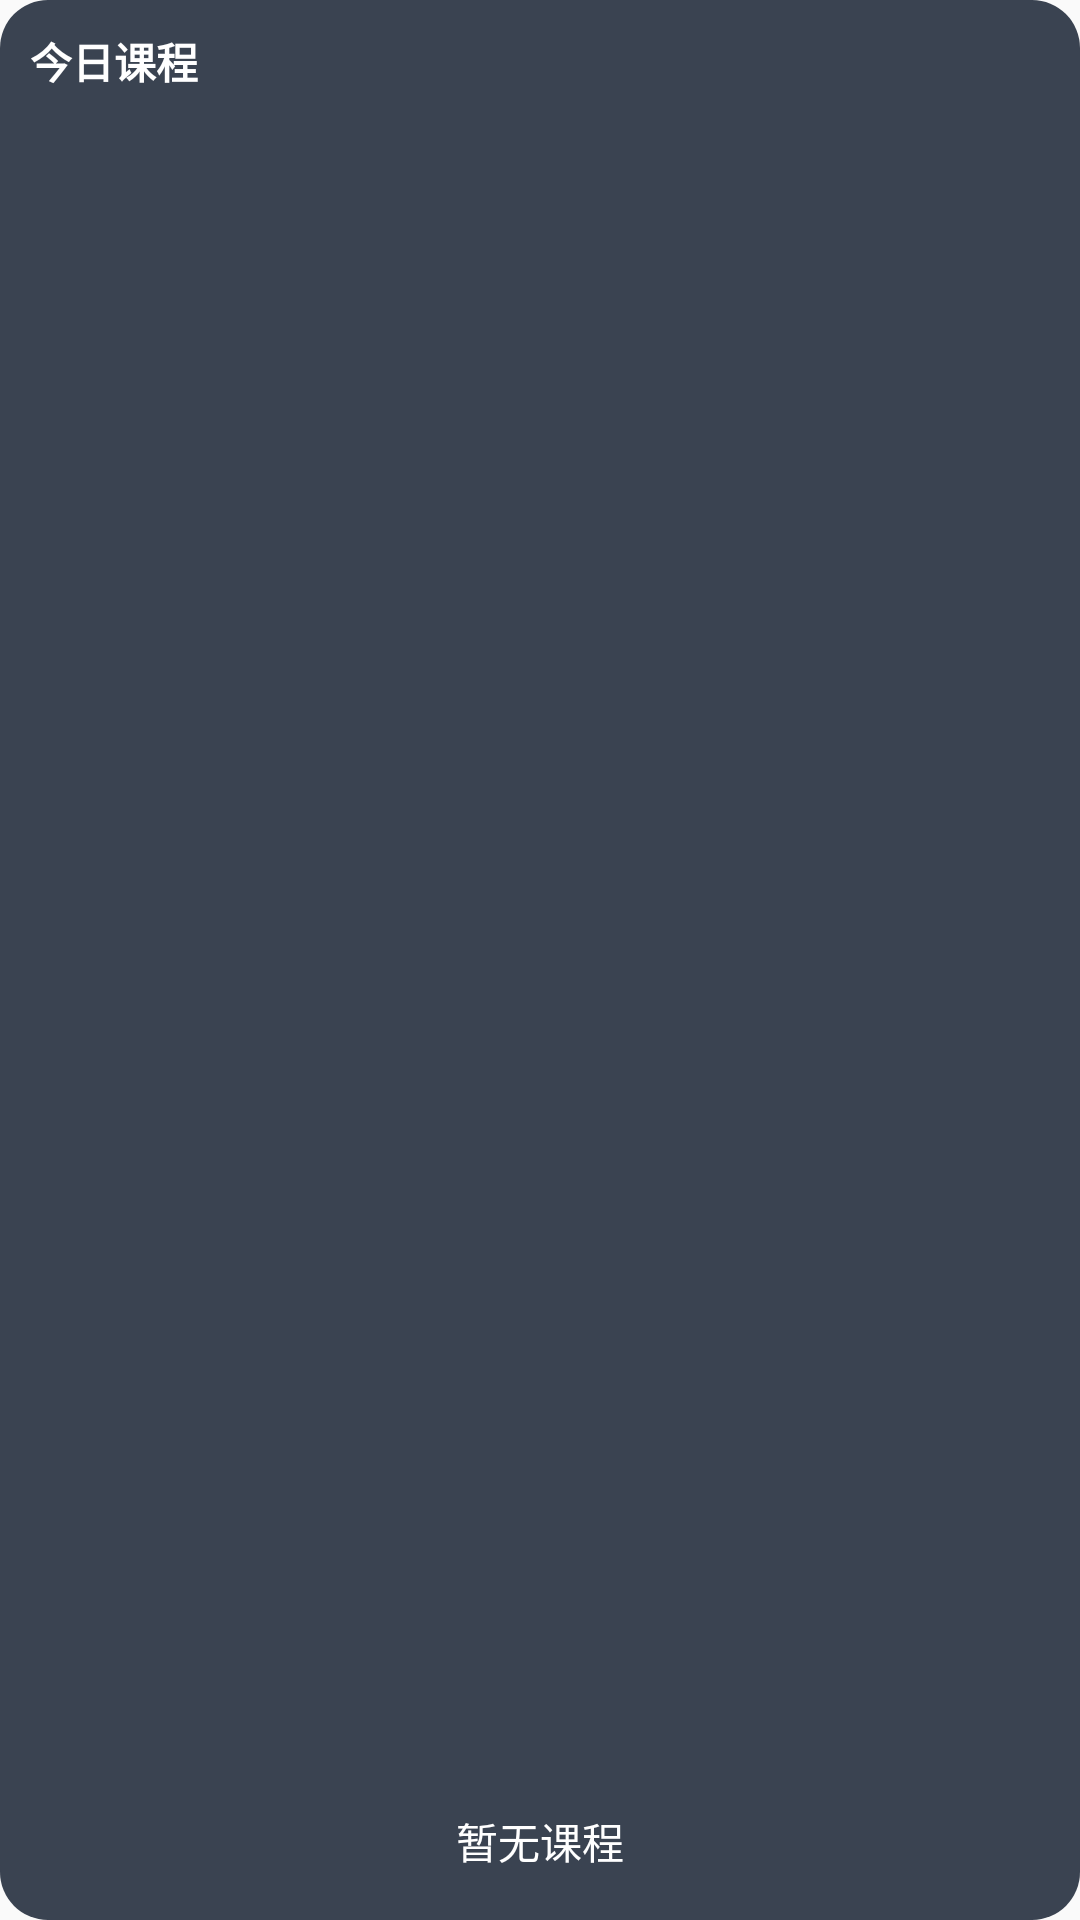

The Android layout XML behind this screen, and the referenced resources:
<!-- AndroidManifest.xml: application theme Theme.GltuSchedule -->
<!-- res/layout/widget_schedule_list.xml -->
<?xml version="1.0" encoding="utf-8"?>
<LinearLayout xmlns:android="http://schemas.android.com/apk/res/android"
    android:layout_width="match_parent"
    android:layout_height="match_parent"
    android:background="@drawable/widget_background"
    android:orientation="vertical">

    <FrameLayout
        android:id="@+id/widget_title_bar"
        android:layout_width="match_parent"
        android:layout_height="wrap_content"
        android:padding="10dp">

        <TextView
            android:id="@+id/widget_title"
            android:layout_width="wrap_content"
            android:layout_height="wrap_content"
            android:text="@string/widget_title_today"
            android:textColor="@android:color/white"
            android:textSize="14sp"
            android:textStyle="bold" />
    </FrameLayout>

    <ListView
        android:id="@+id/widget_list"
        android:layout_width="match_parent"
        android:layout_height="0dp"
        android:layout_weight="1"
        android:divider="@null"
        android:dividerHeight="0dp" />

    <TextView
        android:id="@+id/widget_empty"
        android:layout_width="match_parent"
        android:layout_height="wrap_content"
        android:gravity="center"
        android:padding="16dp"
        android:text="暂无课程"
        android:textColor="@android:color/white" />
</LinearLayout>
<!-- resources referenced by this layout -->
<resources>
  <!-- drawable widget_background (drawable) -->
  <?xml version="1.0" encoding="utf-8"?>
  <shape xmlns:android="http://schemas.android.com/apk/res/android"
      android:shape="rectangle">
      <corners android:radius="16dp" />
      <solid android:color="#E6263040" />
  </shape>
  <string name="widget_title_today">今日课程</string>
  <style name="Theme.GltuSchedule" parent="android:Theme.Material.Light.NoActionBar" />
</resources>
